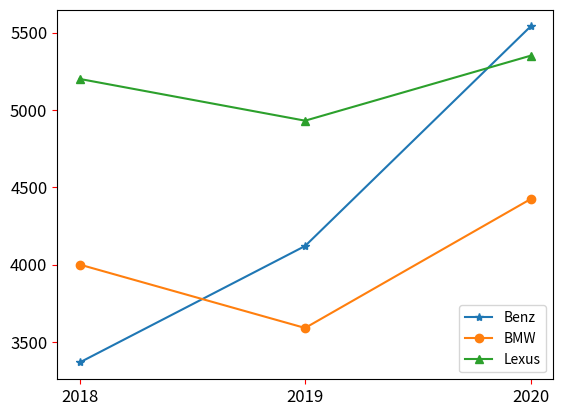

Source code (Python):
import matplotlib.pyplot as plt

Benz = [3367, 4120, 5539]               # Benz線條
BMW = [4000, 3590, 4423]                # BMW線條
Lexus = [5200, 4930, 5350]              # Lexus線條

seq = [2018, 2019, 2020]                # 年度

plt.xticks(seq)                         # 設定x軸刻度

lineBenz, = plt.plot(seq, Benz, '-*', label='Benz')
lineBMW, = plt.plot(seq, BMW, '-o', label='BMW')
lineLexus, = plt.plot(seq, Lexus, '-^', label='Lexus')

plt.legend(handles=[lineBenz, lineBMW, lineLexus], loc=0)
plt.tick_params(axis='both', labelsize=12, color='red')

plt.show()

